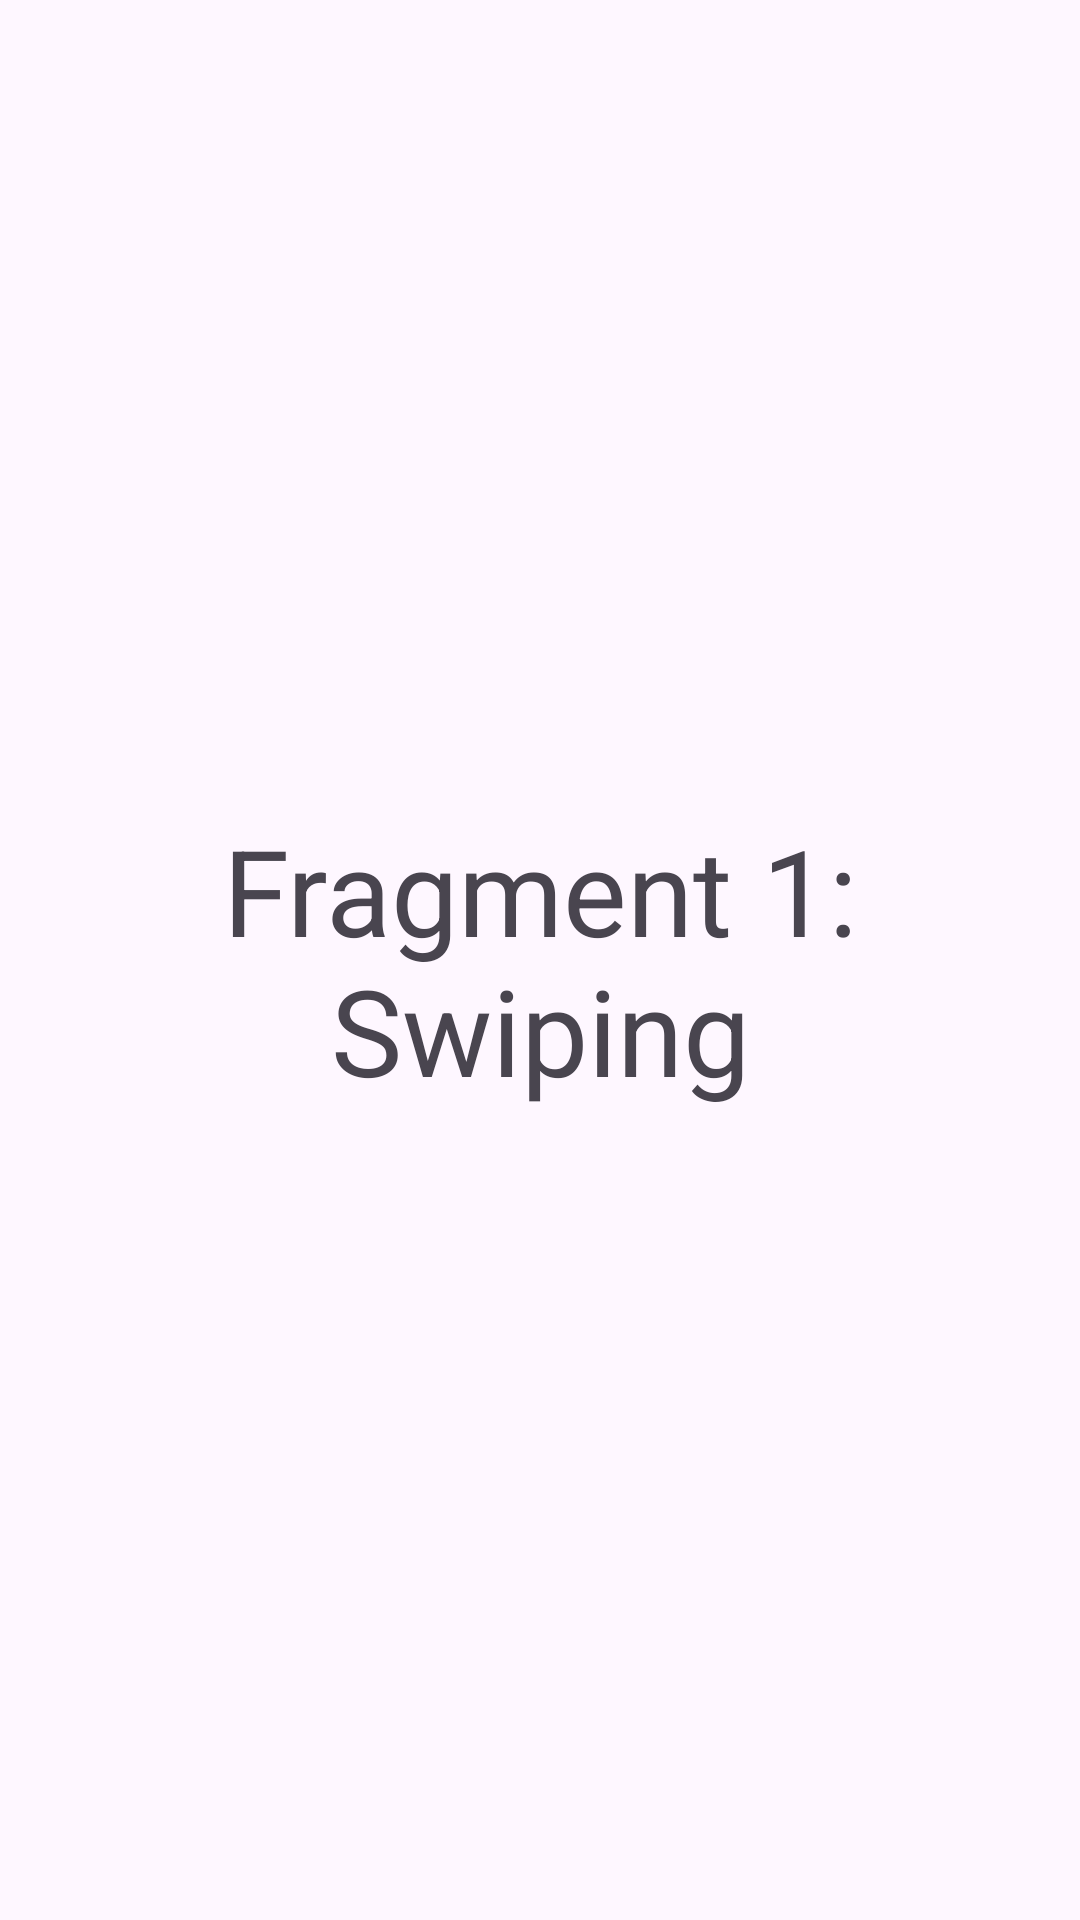

Produce the Android XML layout that renders to this screen, including the resource entries it uses.
<!-- AndroidManifest.xml: application theme Theme.CIS436Project4 -->
<!-- res/layout/fragment_swiping.xml -->
<?xml version="1.0" encoding="utf-8"?>
<androidx.constraintlayout.widget.ConstraintLayout xmlns:android="http://schemas.android.com/apk/res/android"
    xmlns:app="http://schemas.android.com/apk/res-auto"
    xmlns:tools="http://schemas.android.com/tools"
    android:id="@+id/frameLayout"
    android:layout_width="match_parent"
    android:layout_height="match_parent"
    tools:context=".SwipingFragment">

    <TextView
        android:id="@+id/tvSwipeLabel"
        android:layout_width="0dp"
        android:layout_height="wrap_content"
        android:text="Fragment 1: Swiping"
        android:textAlignment="center"
        android:textSize="40sp"
        app:layout_constraintBottom_toBottomOf="parent"
        app:layout_constraintEnd_toEndOf="parent"
        app:layout_constraintStart_toStartOf="parent"
        app:layout_constraintTop_toTopOf="parent" />

</androidx.constraintlayout.widget.ConstraintLayout>
<!-- resources referenced by this layout -->
<resources>
  <style name="Theme.CIS436Project4" parent="Base.Theme.CIS436Project4" />
  <style name="Base.Theme.CIS436Project4" parent="Theme.Material3.DayNight.NoActionBar">
          
          
      </style>
</resources>
